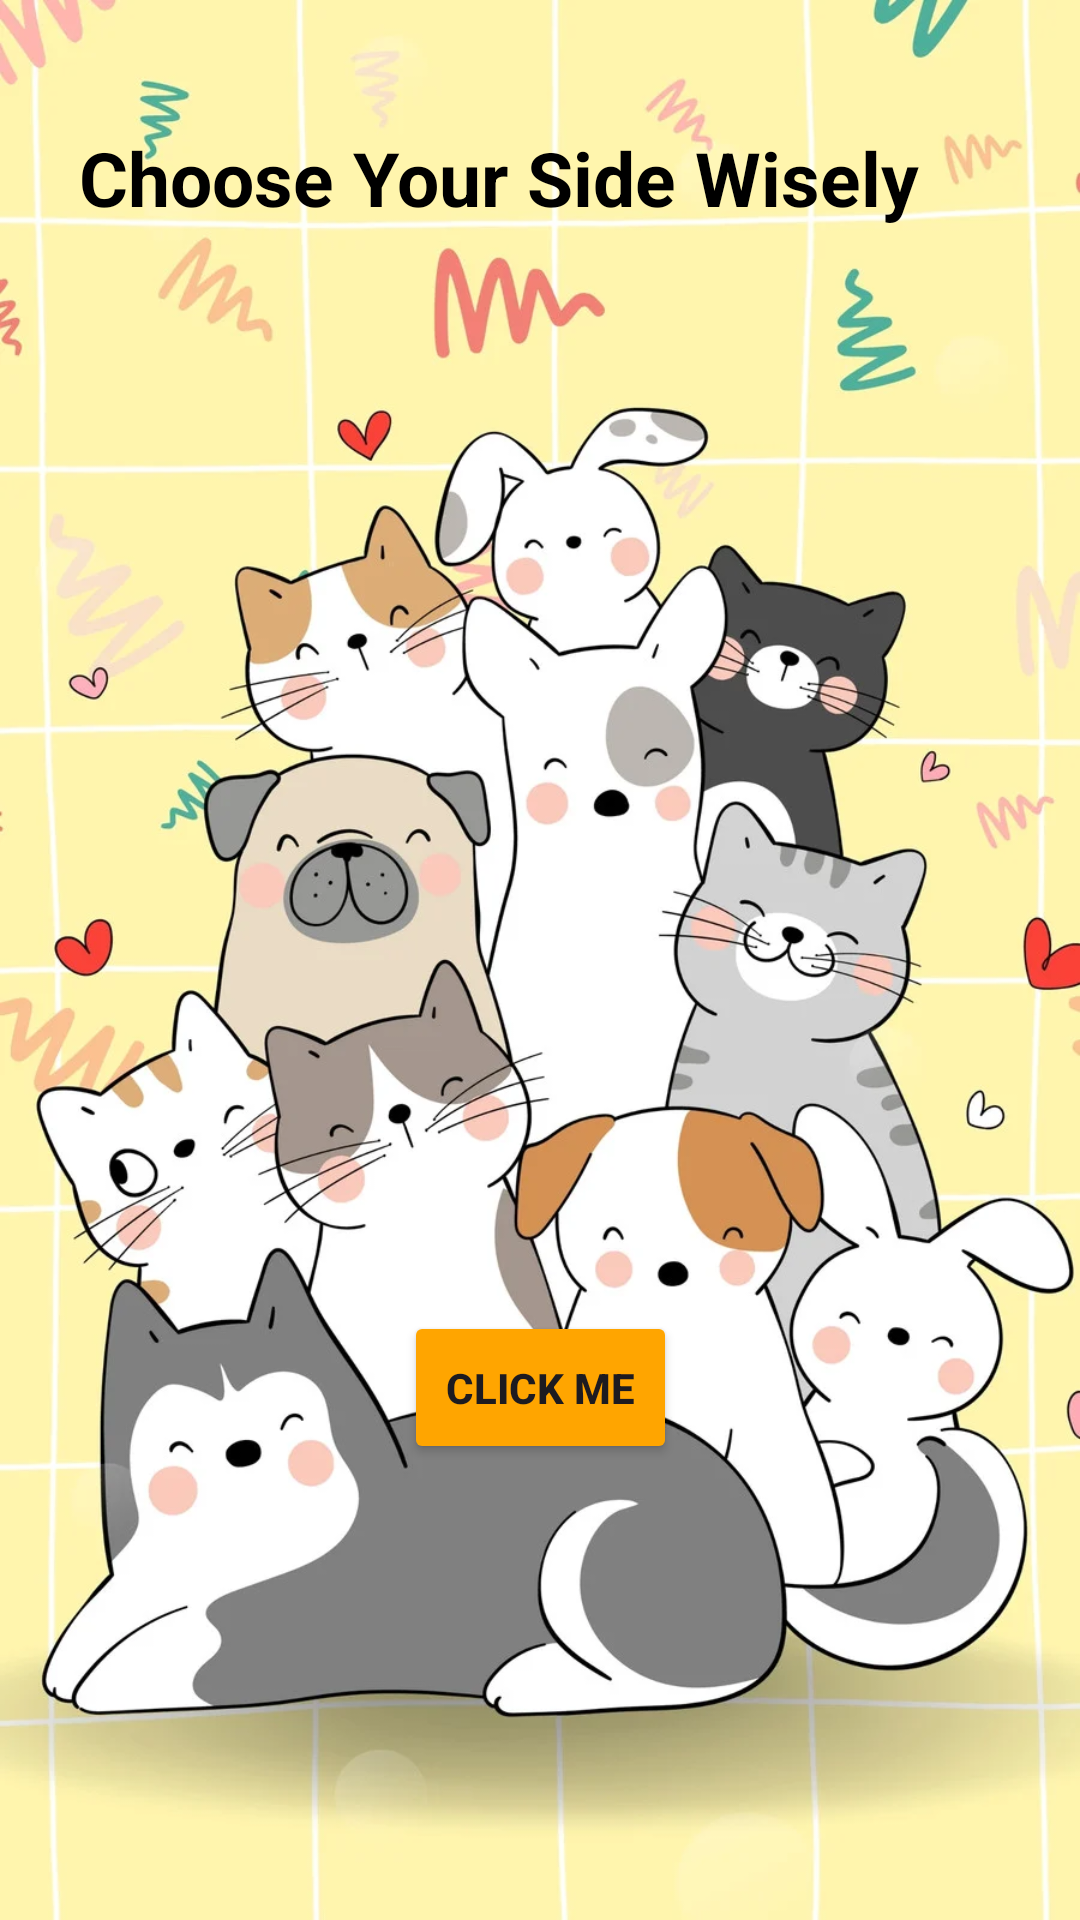

This screen was rendered from an Android layout file. Write that file and the resources it references.
<!-- AndroidManifest.xml: application theme Theme.AndroidDevP4 -->
<!-- res/layout/activity_main.xml -->
<?xml version="1.0" encoding="utf-8"?>
<androidx.constraintlayout.widget.ConstraintLayout xmlns:android="http://schemas.android.com/apk/res/android"
    xmlns:app="http://schemas.android.com/apk/res-auto"
    xmlns:tools="http://schemas.android.com/tools"
    android:id="@+id/main"
    android:layout_width="match_parent"
    android:layout_height="match_parent"
    android:background="@drawable/catdog"
    tools:context=".MainActivity">

    <TextView
        android:id="@+id/textView"
        android:layout_width="wrap_content"
        android:layout_height="wrap_content"
        android:text="Choose Your Side Wisely"
        android:textColor="@color/black"
        android:textSize="25sp"
        android:textStyle="bold"
        app:layout_constraintBottom_toBottomOf="parent"
        app:layout_constraintEnd_toEndOf="parent"
        app:layout_constraintHorizontal_bias="0.328"
        app:layout_constraintStart_toStartOf="parent"
        app:layout_constraintTop_toTopOf="parent"
        app:layout_constraintVertical_bias="0.07" />

    <androidx.appcompat.widget.AppCompatButton
        android:id="@+id/btnNewActivity"
        android:layout_width="91dp"
        android:layout_height="51dp"
        android:textStyle="bold"
        android:text="Click me"
        android:backgroundTint="#FFA500"
        app:layout_constraintBottom_toBottomOf="parent"
        app:layout_constraintEnd_toEndOf="parent"
        app:layout_constraintStart_toStartOf="parent"
        app:layout_constraintTop_toBottomOf="@+id/textView"
        app:layout_constraintVertical_bias="0.704" />

    










</androidx.constraintlayout.widget.ConstraintLayout>
<!-- res/layout/list_cat.xml (included above) -->
<?xml version="1.0" encoding="utf-8" ?>
<androidx.constraintlayout.widget.ConstraintLayout xmlns:android="http://schemas.android.com/apk/res/android"
    xmlns:app="http://schemas.android.com/apk/res-auto"
    xmlns:tools="http://schemas.android.com/tools"
    android:layout_width="match_parent"
    android:background="#EC9706"
    android:layout_margin="7dp"
    android:paddingHorizontal="7dp"
    android:layout_height="wrap_content">


    <TextView
        android:id="@+id/catName"
        android:layout_width="0dp"
        android:layout_height="wrap_content"

        android:text="itemTitle"
        android:textColor="@color/black"
        android:textSize="25sp"
        android:textStyle="bold"
        app:layout_constraintEnd_toStartOf="@+id/catOrigin"
        app:layout_constraintHorizontal_bias="0.5"
        app:layout_constraintStart_toStartOf="parent"
        app:layout_constraintTop_toTopOf="parent" />

    <TextView
        android:id="@+id/catOrigin"
        android:layout_width="0dp"
        android:layout_height="wrap_content"

        android:text="Kiraaa"
        android:textColor="@color/black"
        android:textSize="25sp"
        android:textStyle="bold"
        app:layout_constraintEnd_toEndOf="parent"
        app:layout_constraintHorizontal_bias="0.5"
        app:layout_constraintStart_toEndOf="@+id/catName"
        app:layout_constraintTop_toTopOf="parent" />

    <TextView
        android:id="@+id/catDesc"
        android:layout_width="wrap_content"
        android:layout_height="wrap_content"
        android:text="hehehehehehehehehehehehehe"
        android:textSize="20sp"
        app:layout_constraintEnd_toEndOf="parent"
        app:layout_constraintHorizontal_bias="0.0"
        app:layout_constraintStart_toStartOf="parent"
        app:layout_constraintTop_toBottomOf="@+id/catName" />


</androidx.constraintlayout.widget.ConstraintLayout>
<!-- resources referenced by this layout -->
<resources>
  <!-- drawable catdog: webp bitmap (drawable, 95718 bytes) -->
  <style name="Theme.AndroidDevP4" parent="Base.Theme.AndroidDevP4" />
  <style name="Base.Theme.AndroidDevP4" parent="Theme.Material3.DayNight.NoActionBar">
          
          
      </style>
  <!-- not gathered from this repository: default colours our renderer supplied (Android Studio template values) -->
  <color name="black">#FF000000</color>
</resources>
